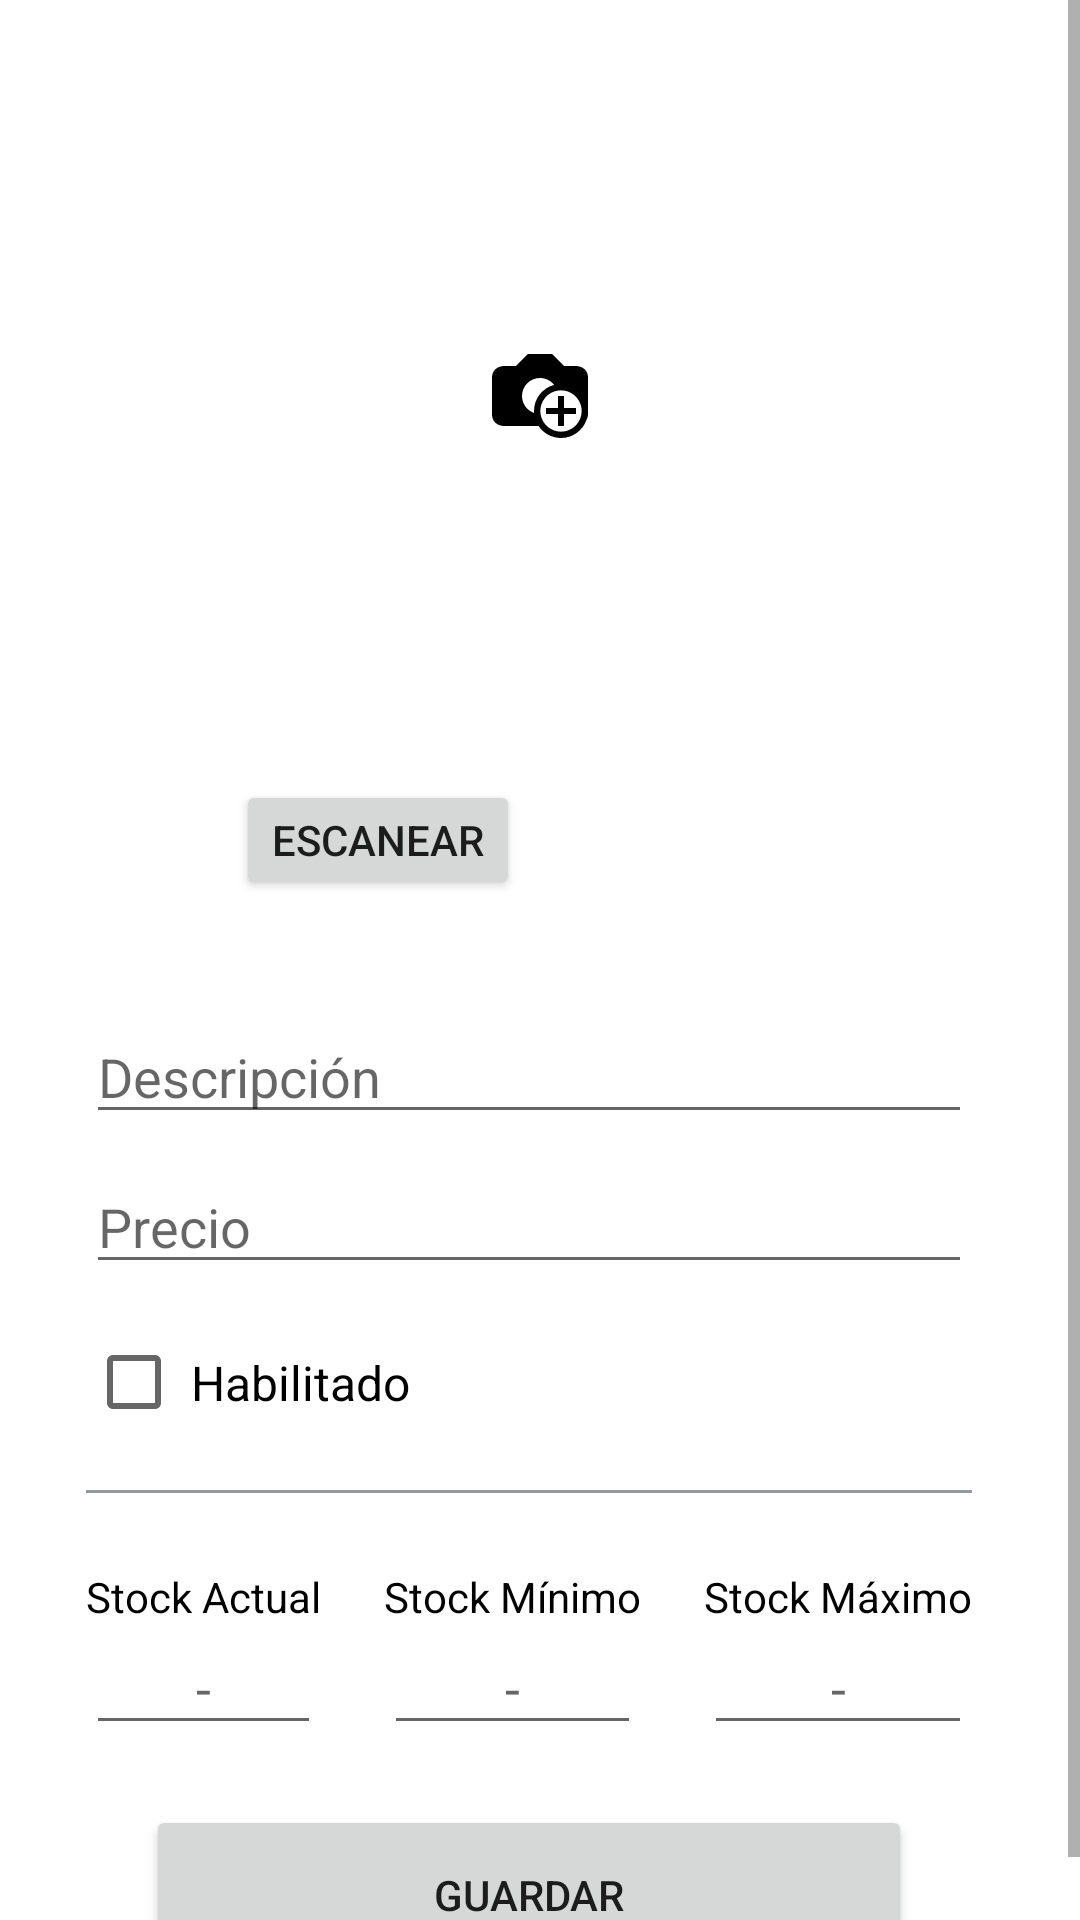

The Android layout XML behind this screen, and the referenced resources:
<!-- AndroidManifest.xml: application theme Theme.StockMe -->
<!-- res/layout/activity_product_detail.xml -->
<?xml version="1.0" encoding="utf-8"?>
<ScrollView
    xmlns:android="http://schemas.android.com/apk/res/android"
    xmlns:tools="http://schemas.android.com/tools"
    android:layout_width="match_parent"
    android:layout_height="match_parent">

    <androidx.constraintlayout.widget.ConstraintLayout
        xmlns:app="http://schemas.android.com/apk/res-auto"
        android:layout_width="match_parent"
        android:layout_height="match_parent"
        tools:context=".productdetail.ProductDetailActivity">

        <ImageView
            android:id="@+id/product_image_view"
            android:layout_width="200dp"
            android:layout_height="200dp"
            android:layout_marginTop="30dp"
            app:layout_constraintEnd_toEndOf="parent"
            app:layout_constraintStart_toStartOf="parent"
            app:layout_constraintTop_toTopOf="parent"
            android:scaleType="centerInside"
            android:src="@drawable/ic_empty_image"/>

        <ImageView
            android:id="@+id/ic_barcode"
            android:layout_width="30dp"
            android:layout_height="20dp"
            android:layout_marginTop="38dp"
            app:layout_constraintTop_toBottomOf="@+id/product_image_view"
            app:layout_constraintStart_toStartOf="@+id/left_guideline"
            android:src="@drawable/ic_barcode"
            android:visibility="invisible"/>

        <TextView
            android:id="@+id/product_barcode"
            android:layout_width="wrap_content"
            android:layout_height="wrap_content"
            android:layout_marginTop="38dp"
            app:layout_constraintStart_toEndOf="@+id/ic_barcode"
            app:layout_constraintTop_toBottomOf="@+id/product_image_view"
            android:textColor="@color/black"
            android:visibility="invisible"
            tools:text="59012341234567" />

        <Button
            android:id="@+id/product_scan_button"
            android:layout_width="wrap_content"
            android:layout_height="40dp"
            android:layout_marginTop="30dp"
            android:layout_marginStart="20dp"
            android:text="@string/product_detail_scan"
            app:layout_constraintLeft_toRightOf="@id/product_barcode"
            app:layout_constraintTop_toBottomOf="@id/product_image_view" />

        <EditText
            android:id="@+id/product_description"
            android:layout_width="0dp"
            android:layout_height="40dp"
            android:hint="@string/product_detail_description_hint"
            android:layout_marginTop="50dp"
            app:layout_constraintTop_toBottomOf="@+id/ic_barcode"
            app:layout_constraintLeft_toLeftOf="@+id/left_guideline"
            app:layout_constraintRight_toRightOf="@+id/right_guideline" />

        <EditText
            android:id="@+id/product_price"
            android:layout_width="0dp"
            android:layout_height="40dp"
            android:hint="@string/product_detail_price_hint"
            android:inputType="numberDecimal"
            android:layout_marginTop="10dp"
            app:layout_constraintTop_toBottomOf="@+id/product_description"
            app:layout_constraintLeft_toLeftOf="@+id/left_guideline"
            app:layout_constraintRight_toRightOf="@+id/right_guideline" />

        <CheckBox
            android:id="@+id/product_checkbox"
            android:layout_width="25dp"
            android:layout_height="25dp"
            android:layout_marginTop="20dp"
            android:layout_marginEnd="5dp"
            app:layout_constraintTop_toBottomOf="@+id/product_price"
            app:layout_constraintLeft_toLeftOf="@+id/left_guideline" />

        <TextView
            android:id="@+id/product_checkbox_text"
            android:layout_width="wrap_content"
            android:layout_height="wrap_content"
            android:layout_marginTop="22dp"
            android:layout_marginStart="10dp"
            app:layout_constraintLeft_toRightOf="@+id/product_checkbox"
            app:layout_constraintTop_toBottomOf="@+id/product_price"
            android:text="@string/product_detail_available"
            android:textSize="16sp"
            android:textColor="@color/black" />

        <View
            android:id="@+id/line"
            android:layout_width="0dp"
            android:layout_height="1dp"
            android:layout_marginTop="25dp"
            app:layout_constraintTop_toBottomOf="@+id/product_checkbox_text"
            app:layout_constraintLeft_toLeftOf="@+id/left_guideline"
            app:layout_constraintRight_toLeftOf="@id/right_guideline"
            android:background="@color/gray" />

        <TextView
            android:id="@+id/product_current_stock"
            android:layout_width="wrap_content"
            android:layout_height="wrap_content"
            android:layout_marginTop="25dp"
            app:layout_constraintTop_toBottomOf="@+id/line"
            app:layout_constraintLeft_toLeftOf="@+id/left_guideline"
            android:textColor="@color/black"
            android:text="@string/product_detail_current_stock" />

        <TextView
            android:id="@+id/product_min_stock"
            android:layout_width="wrap_content"
            android:layout_height="wrap_content"
            android:layout_marginTop="25dp"
            app:layout_constraintTop_toBottomOf="@+id/line"
            app:layout_constraintLeft_toRightOf="@id/product_current_stock"
            app:layout_constraintRight_toLeftOf="@id/product_max_stock"
            android:textColor="@color/black"
            android:text="@string/product_detail_min_stock" />

        <TextView
            android:id="@+id/product_max_stock"
            android:layout_width="wrap_content"
            android:layout_height="wrap_content"
            android:layout_marginTop="25dp"
            app:layout_constraintTop_toBottomOf="@+id/line"
            app:layout_constraintRight_toLeftOf="@id/right_guideline"
            android:textColor="@color/black"
            android:text="@string/product_detail_max_stock" />

        <EditText
            android:id="@+id/product_max_stock_edit_text"
            android:layout_width="0dp"
            android:layout_height="40dp"
            app:layout_constraintTop_toBottomOf="@+id/product_max_stock"
            app:layout_constraintLeft_toLeftOf="@+id/product_max_stock"
            app:layout_constraintRight_toLeftOf="@id/right_guideline"
            android:textColor="@color/black"
            android:inputType="number"
            android:textAlignment="center"
            android:hint="@string/product_detail_stock_hint" />

        <EditText
            android:id="@+id/product_min_stock_edit_text"
            android:layout_width="0dp"
            android:layout_height="40dp"
            app:layout_constraintTop_toBottomOf="@+id/product_min_stock"
            app:layout_constraintLeft_toLeftOf="@id/product_min_stock"
            app:layout_constraintRight_toRightOf="@id/product_min_stock"
            android:textColor="@color/black"
            android:inputType="number"
            android:textAlignment="center"
            android:hint="@string/product_detail_stock_hint" />

        <EditText
            android:id="@+id/product_current_stock_edit_text"
            android:layout_width="0dp"
            android:layout_height="40dp"
            app:layout_constraintTop_toBottomOf="@+id/product_current_stock"
            app:layout_constraintLeft_toLeftOf="@+id/left_guideline"
            app:layout_constraintRight_toRightOf="@id/product_current_stock"
            android:textColor="@color/black"
            android:inputType="number"
            android:textAlignment="center"
            android:hint="@string/product_detail_stock_hint" />

        <Button
            android:id="@+id/product_save_button"
            android:layout_width="0dp"
            android:layout_height="60dp"
            android:layout_marginTop="20dp"
            android:layout_marginStart="20dp"
            android:layout_marginEnd="20dp"
            android:text="@string/product_detail_save"
            app:layout_constraintLeft_toLeftOf="@+id/left_guideline"
            app:layout_constraintRight_toRightOf="@+id/right_guideline"
            app:layout_constraintTop_toBottomOf="@id/product_current_stock_edit_text" />

        <androidx.constraintlayout.widget.Guideline
            android:id="@+id/left_guideline"
            android:layout_width="wrap_content"
            android:layout_height="wrap_content"
            android:orientation="vertical"
            app:layout_constraintGuide_percent="0.08" />

        <androidx.constraintlayout.widget.Guideline
            android:id="@+id/right_guideline"
            android:layout_width="wrap_content"
            android:layout_height="wrap_content"
            android:orientation="vertical"
            app:layout_constraintGuide_percent=".9" />

    </androidx.constraintlayout.widget.ConstraintLayout>
</ScrollView>
<!-- resources referenced by this layout -->
<resources>
  <color name="black">#FF000000</color>
  <color name="gray">#96989A</color>
  <!-- drawable ic_empty_image (drawable) -->
  <vector xmlns:android="http://schemas.android.com/apk/res/android"
      android:width="32dp"
      android:height="32dp"
      android:viewportWidth="32"
      android:viewportHeight="32">
    <path
        android:fillColor="#FF000000"
        android:pathData="M28,8h-4l-4,-4h-8.001L8,8H4c0,0 -4,0 -4,4v12c0,4 4,4 4,4s5.662,0 11.518,0c1.614,2.411 4.361,3.999 7.482,4c3.875,-0.002 7.167,-2.454 8.436,-5.888C31.995,25.076 32,24 32,24s0,-8 0,-12S28,8 28,8zM14.033,23.66C11.686,22.847 10,20.626 10,18c0,-3.312 2.684,-6 6,-6c1.914,0 3.607,0.908 4.706,2.306C16.848,15.321 14,18.822 14,23C14,23.223 14.018,23.441 14.033,23.66zM23,29.883c-3.801,-0.009 -6.876,-3.084 -6.885,-6.883c0.009,-3.801 3.084,-6.876 6.885,-6.885c3.799,0.009 6.874,3.084 6.883,6.885C29.874,26.799 26.799,29.874 23,29.883z"/>
    <path
        android:fillColor="#FF000000"
        android:pathData="M28,22l-3.998,0l0,-4l-2.002,0l0,4l-4,0l0,2l4,0l0,4l2.002,0l0,-4l3.998,0z"/>
  </vector>
  <string name="product_detail_available">Habilitado</string>
  <string name="product_detail_current_stock">Stock Actual</string>
  <string name="product_detail_description_hint">Descripción</string>
  <string name="product_detail_max_stock">Stock Máximo</string>
  <string name="product_detail_min_stock">Stock Mínimo</string>
  <string name="product_detail_price_hint">Precio</string>
  <string name="product_detail_save">Guardar</string>
  <string name="product_detail_scan">Escanear</string>
  <string name="product_detail_stock_hint">-</string>
  <style name="Theme.StockMe" parent="Theme.MaterialComponents.DayNight.DarkActionBar">
          
          <item name="colorPrimary">@color/purple_500</item>
          <item name="colorPrimaryVariant">@color/purple_700</item>
          <item name="colorOnPrimary">@color/white</item>
          
          <item name="colorSecondary">@color/teal_200</item>
          <item name="colorSecondaryVariant">@color/teal_700</item>
          <item name="colorOnSecondary">@color/black</item>
          
          <item name="android:statusBarColor" tools:targetApi="l">?attr/colorPrimaryVariant</item>
          
      </style>
  <color name="white">#FFFFFFFF</color>
  <!-- not gathered from this repository: default colours our renderer supplied (Android Studio template values) -->
  <color name="purple_500">#FF6200EE</color>
  <color name="purple_700">#FF3700B3</color>
  <color name="teal_200">#FF03DAC5</color>
  <color name="teal_700">#FF018786</color>
</resources>
